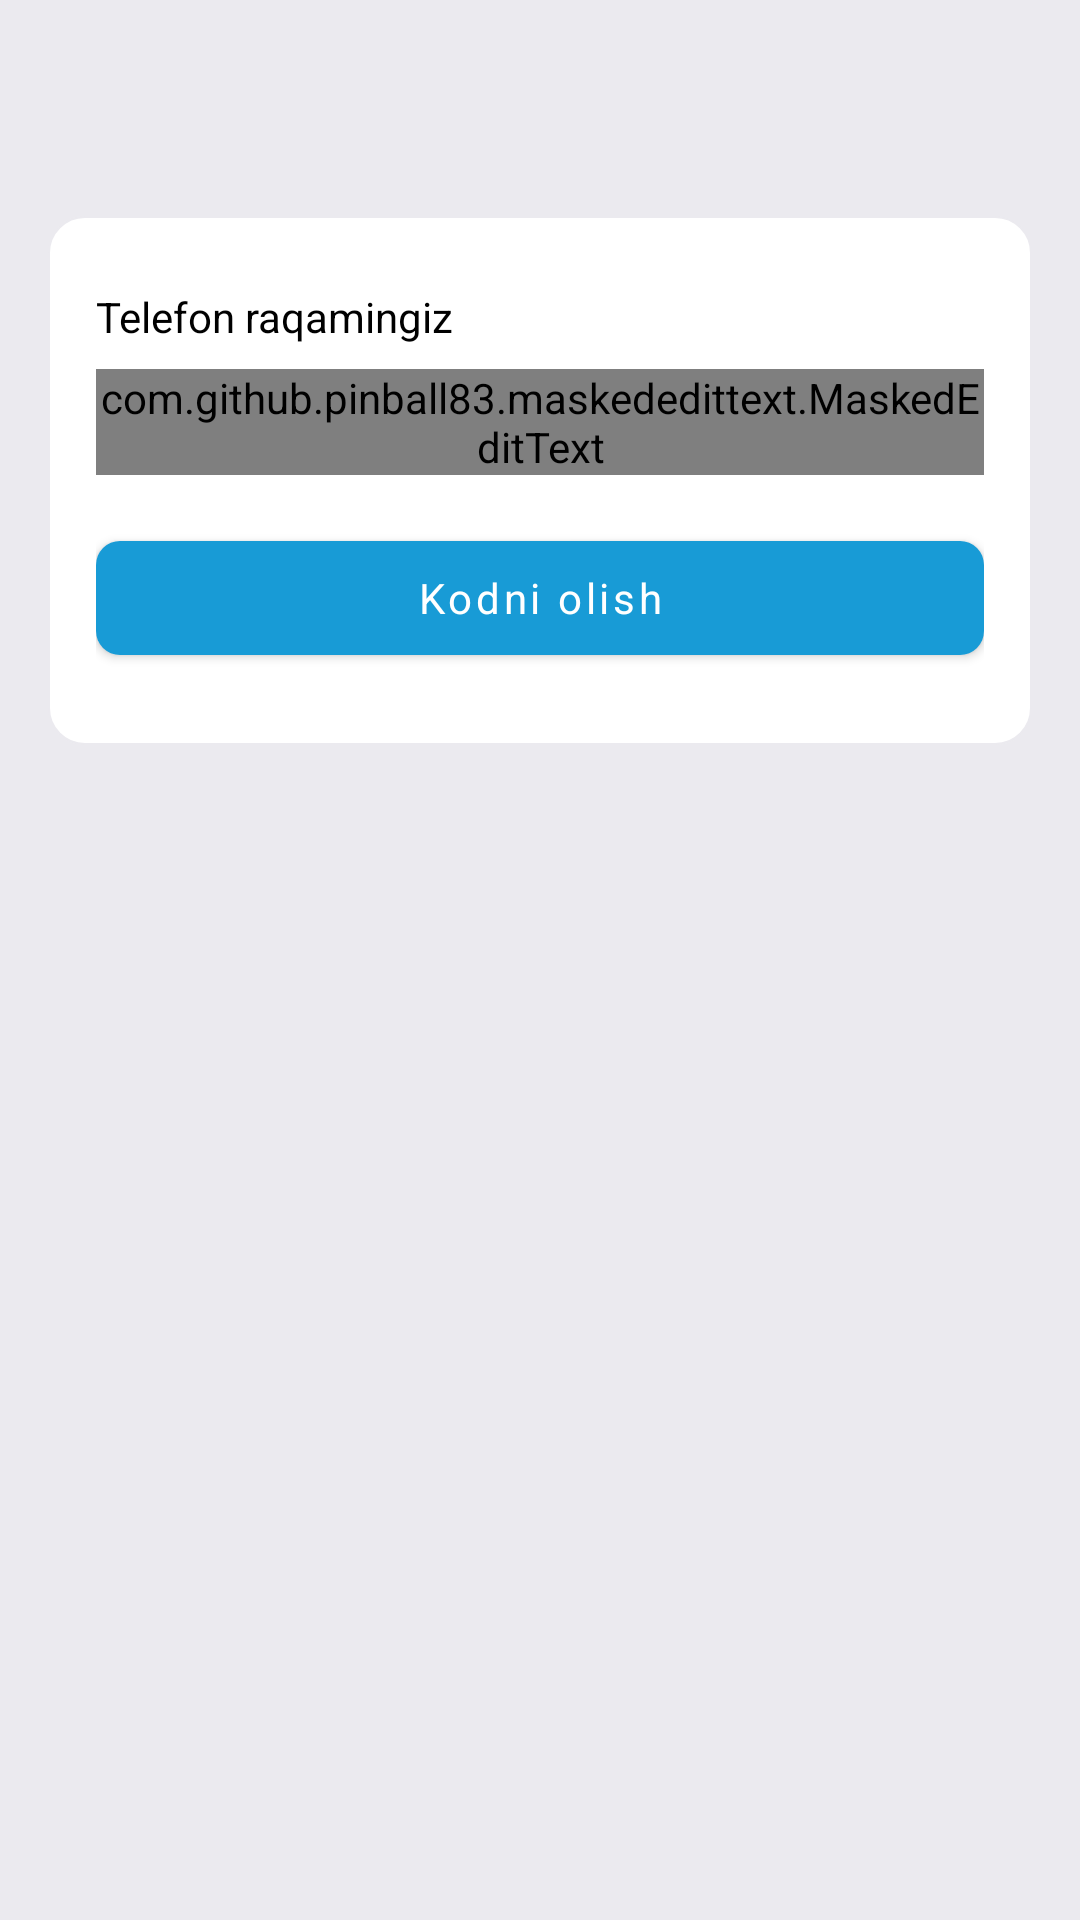

Write the Android layout XML for this screen, with the resource values it uses.
<!-- AndroidManifest.xml: application theme Theme.Mahsulot -->
<!-- res/layout/fragment_login.xml -->
<?xml version="1.0" encoding="utf-8"?>
<LinearLayout
    android:background="@color/background_color"
    android:orientation="vertical"
    xmlns:android="http://schemas.android.com/apk/res/android"
    android:layout_width="match_parent"
    android:layout_height="match_parent"
    xmlns:app="http://schemas.android.com/apk/res-auto">

    <include
        layout="@layout/custom_toolbar"/>

    <ScrollView
        android:layout_width="match_parent"
        android:layout_height="wrap_content">
        <LinearLayout
            android:background="@drawable/layout_stroke"
            android:paddingHorizontal="16dp"
            android:paddingVertical="24dp"
            android:layout_margin="16dp"
            android:orientation="vertical"
            android:layout_width="match_parent"
            android:layout_height="match_parent">
            <TextView
                android:text="@string/telefon_raqamingiz"
                android:layout_width="match_parent"
                android:layout_height="wrap_content"
                android:textColor="@color/black"
                android:textSize="14sp"/>


            <com.google.android.material.textfield.TextInputLayout
                app:elevation="2dp"
                app:boxStrokeWidth="0dp"
                app:boxStrokeWidthFocused="0dp"
                app:boxBackgroundColor="@color/background_color"
                app:boxStrokeColor="@android:color/transparent"
                android:layout_marginTop="8dp"
                android:layout_below="@id/text"
                app:boxCornerRadiusTopStart="8dp"
                app:boxCornerRadiusTopEnd="8dp"
                app:boxCornerRadiusBottomStart="8dp"
                app:boxCornerRadiusBottomEnd="8dp"
                android:id="@+id/phone_input_phone_container"
                style="@style/Widget.MaterialComponents.TextInputLayout.OutlinedBox.Dense"
                android:layout_width="match_parent"
                android:layout_height="wrap_content">

                <com.github.pinball83.maskededittext.MaskedEditText
                    android:id="@+id/phone_input_phone_edittext"
                    android:layout_width="match_parent"
                    android:layout_height="match_parent"
                    android:inputType="number"
                    android:textColor="@drawable/text_color_enable_disable"
                    android:textSize="16sp"
                    android:textStyle="bold"
                    app:mask="+998 ** *** ** **"
                    app:notMaskedSymbol="*" />
            </com.google.android.material.textfield.TextInputLayout>

            <com.google.android.material.button.MaterialButton
                android:id="@+id/login_btn_takecode"
                app:backgroundTint="@color/light_blue"
                android:layout_width="match_parent"
                android:layout_height="50dp"
                android:text="@string/kodni_olish"
                android:textAllCaps="false"
                android:layout_marginTop="16dp"
                app:cornerRadius="8dp"/>

            <LinearLayout
                android:visibility="gone"
                android:id="@+id/code_layout"
                android:layout_width="match_parent"
                android:layout_height="wrap_content"
                android:orientation="vertical">

                <TextView
                    android:gravity="center_horizontal"
                    android:id="@+id/phone_input_timer"
                    android:layout_marginTop="24dp"
                    android:text="01:59"
                    android:layout_width="match_parent"
                    android:layout_height="wrap_content"
                    android:textColor="@color/black"
                    android:textSize="16sp"
                    android:textStyle="bold"
                    />

                <TextView
                    android:id="@+id/phone_input_code_info_tv"
                    android:layout_marginTop="8dp"
                    android:text="@string/tasdiqlash_kodi_ushbu_raqamga_yuborildi"
                    android:layout_width="wrap_content"
                    android:layout_height="wrap_content"
                    android:textColor="@color/gray"
                    android:textSize="14sp"/>

                <com.google.android.material.textfield.TextInputLayout
                    app:elevation="2dp"
                    app:boxStrokeWidth="0dp"
                    app:hintEnabled="false"
                    app:boxStrokeWidthFocused="0dp"
                    app:boxBackgroundColor="@color/background_color"
                    app:boxStrokeColor="@android:color/transparent"
                    android:layout_marginTop="8dp"
                    android:layout_below="@id/text"
                    app:boxCornerRadiusTopStart="8dp"
                    app:boxCornerRadiusTopEnd="8dp"
                    app:boxCornerRadiusBottomStart="8dp"
                    app:boxCornerRadiusBottomEnd="8dp"
                    android:id="@+id/phone_input_code_container"
                    style="@style/Widget.MaterialComponents.TextInputLayout.OutlinedBox.Dense"
                    android:layout_width="match_parent"
                    android:layout_height="wrap_content">
                    <com.google.android.material.textfield.TextInputEditText
                        android:layout_width="match_parent"
                        android:layout_height="match_parent"
                        android:id="@+id/phone_input_code_et"
                        android:inputType="numberDecimal"
                        android:maxLines="1"
                        android:textStyle="bold"
                        android:textColorHint="@color/colorSecondary"
                        android:maxLength="6"
                        android:hint="@string/tasdiqlash_kodini_kiriting"
                        android:textSize="16sp"
                        android:textColor="@color/colorSecondary"/>

                </com.google.android.material.textfield.TextInputLayout>

                <LinearLayout
                    android:layout_marginTop="12dp"
                    android:layout_width="match_parent"
                    android:layout_height="wrap_content"
                    android:orientation="horizontal">
                    <TextView
                        android:visibility="gone"
                        android:id="@+id/phone_input_change_phone_tv"
                        android:text="@string/raqamni_o_zgartitirsh"
                        android:layout_width="0dp"
                        android:layout_marginRight="4dp"
                        android:layout_weight="1"
                        android:layout_height="wrap_content"
                        android:textColor="@color/light_blue"
                        android:textSize="14sp"/>
                    <TextView
                        android:visibility="gone"
                        android:gravity="right"
                        android:id="@+id/phone_input_code_notreceived_tv"
                        android:text="@string/kodni_qayta_so_rash"
                        android:layout_width="0dp"
                        android:layout_marginLeft="4dp"
                        android:layout_weight="1"
                        android:layout_height="wrap_content"
                        android:textColor="@color/light_blue"
                        android:textSize="14sp"/>
                </LinearLayout>




                <com.google.android.material.button.MaterialButton
                    android:id="@+id/login_btn_confirm"
                    app:backgroundTint="@color/colorAccent"
                    android:layout_width="match_parent"
                    android:layout_height="50dp"
                    android:text="@string/tasdiqlash"
                    android:textAllCaps="false"
                    android:layout_marginTop="24dp"
                    app:cornerRadius="8dp"/>

            </LinearLayout>















        </LinearLayout>
    </ScrollView>








</LinearLayout>
<!-- res/layout/custom_toolbar.xml (included above) -->
<?xml version="1.0" encoding="utf-8"?>
<androidx.constraintlayout.widget.ConstraintLayout
    android:id="@+id/toolbar_layout"
    xmlns:android="http://schemas.android.com/apk/res/android"
    xmlns:tools="http://schemas.android.com/tools"
    android:layout_width="match_parent"
    android:layout_height="?attr/actionBarSize"
    xmlns:app="http://schemas.android.com/apk/res-auto"
    android:background="@color/background_color">
    <View
        app:layout_constraintTop_toTopOf="parent"
        app:layout_constraintBottom_toBottomOf="parent"
        app:layout_constraintLeft_toLeftOf="parent"
        app:layout_constraintRight_toRightOf="parent"
        android:id="@+id/toolbar_constraint"
        android:layout_width="match_parent"
        android:layout_height="match_parent"/>

    <ImageView
        android:id="@+id/toolbar_btnClose"
        android:layout_width="32dp"
        android:layout_height="32dp"
        android:layout_marginStart="10dp"
        android:padding="4dp"
        android:src="@drawable/ic_baseline_arrow_back_24"
        app:layout_constraintBottom_toBottomOf="parent"
        app:layout_constraintStart_toStartOf="parent"
        app:layout_constraintTop_toTopOf="parent"
        app:tint="@color/colorSecondary" />

    <TextView
        android:visibility="gone"
        android:ellipsize="end"
        android:textAlignment="center"
        android:maxLines="1"
        android:id="@+id/toolbar_title"
        android:layout_width="0dp"
        android:layout_height="wrap_content"
        android:layout_marginStart="16dp"
        android:layout_marginEnd="16dp"
        android:text="title"
        android:textColor="@color/colorSecondary"
        android:textSize="18sp"
        android:textStyle="bold"
        app:layout_constraintBottom_toBottomOf="parent"
        app:layout_constraintEnd_toStartOf="@+id/toolbar_btnSearch"
        app:layout_constraintStart_toEndOf="@+id/toolbar_btnClose"
        app:layout_constraintTop_toTopOf="parent" />

    <ImageView
        android:id="@+id/toolbar_btnSearch"
        android:layout_width="32dp"
        android:layout_height="32dp"
        android:layout_marginEnd="16dp"
        android:padding="4dp"
        android:src="@drawable/ic_search_white_24dp"
        app:layout_constraintBottom_toBottomOf="parent"
        app:layout_constraintEnd_toEndOf="parent"
        app:layout_constraintTop_toTopOf="parent"
        app:tint="@color/colorSecondary" />



</androidx.constraintlayout.widget.ConstraintLayout>
<!-- resources referenced by this layout -->
<resources>
  <color name="background_color">#EBEAEF</color>
  <color name="black">#FF000000</color>
  <color name="colorAccent">#fc9208</color>
  <color name="colorSecondary">#1d1c1c</color>
  <color name="gray">#676666</color>
  <color name="light_blue">#189BD6</color>
  <!-- drawable layout_stroke (drawable) -->
  <?xml version="1.0" encoding="utf-8"?>
  <shape xmlns:android="http://schemas.android.com/apk/res/android">
      <stroke
          android:width="0.8dp"
          android:color="@color/background_color"/>
  
      <solid
          android:color="@color/white"/>
  
      <corners
          android:radius="12dp"/>
  
  </shape>
  <!-- drawable text_color_enable_disable (drawable) -->
  <?xml version="1.0" encoding="utf-8"?>
  <selector xmlns:android="http://schemas.android.com/apk/res/android">
      <item
          android:state_enabled="true"
          android:color="@color/colorSecondary"
          >
  
      </item>
  
      <item
          android:state_enabled="false"
          android:color="@color/lightGray">
      </item>
  
  </selector>
  <string name="kodni_olish">Kodni olish</string>
  <string name="kodni_qayta_so_rash">Kodni qayta so\'rash</string>
  <string name="raqamni_o_zgartitirsh">Raqamni o\'zgartitirsh</string>
  <string name="tasdiqlash">Tasdiqlash</string>
  <string name="tasdiqlash_kodi_ushbu_raqamga_yuborildi">Tasdiqlash kodi ushbu raqamga yuborildi</string>
  <string name="tasdiqlash_kodini_kiriting">Tasdiqlash kodini kiriting</string>
  <string name="telefon_raqamingiz">Telefon raqamingiz</string>
  <style name="Theme.Mahsulot" parent="Theme.MaterialComponents.Light.NoActionBar">
          
          <item name="colorPrimary">@color/colorAccent</item>
          <item name="colorPrimaryVariant">@color/colorAccent</item>
          <item name="colorOnPrimary">@color/white</item>
          
          <item name="colorSecondary">@color/colorSecondary</item>
          <item name="colorSecondaryVariant">@color/colorSecondary</item>
          <item name="colorOnSecondary">@color/black</item>
          
          <item name="android:statusBarColor" tools:targetApi="l">?attr/colorPrimaryVariant</item>
          <item name="fontFamily">@font/nunito</item>
          
      </style>
  <color name="white">#FFFFFFFF</color>
  <color name="lightGray">#B1B1B1</color>
</resources>
